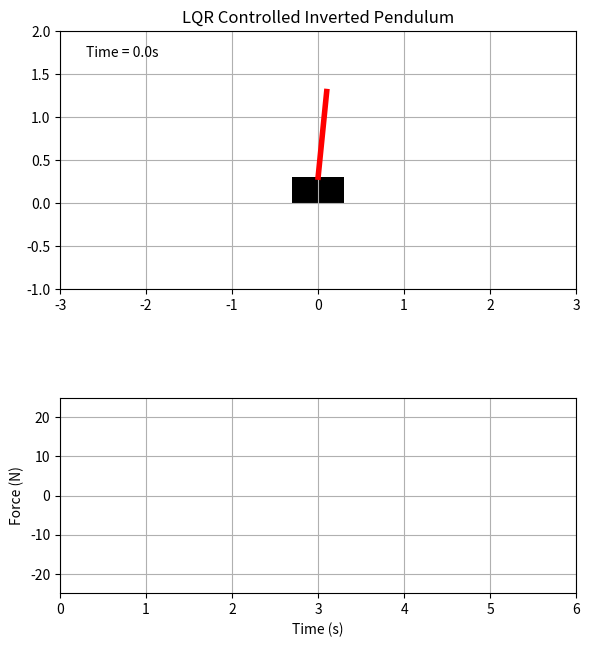

The matplotlib source for this figure:
import numpy as np
import matplotlib.pyplot as plt
import matplotlib.animation as animation
import scipy.linalg as linalg  # 리카티 방정식 풀이를 위해 추가

class CartPoleSim:
    def __init__(self):
        # 물리 파라미터
        self.M = 1.0  # 카트 질량 (kg)
        self.m = 0.1  # 폴 질량 (kg)
        self.l = 0.5  # 폴 길이 (회전축에서 무게중심까지의 거리)
        self.g = 9.8  # 중력 가속도

        # 상태 변수: [x, x_dot, theta, theta_dot]
        # 초기 상태: 폴이 약간 기울어진 상태 (0.1 rad)
        self.state = np.array([0.0, 0.0, 0.1, 0.0])
        self.dt = 0.02  # 시간 간격 (sec)

    def get_derivatives(self, state, force):
        x, x_dot, theta, theta_dot = state

        # 비선형 운동 방정식 (시뮬레이션 용 - 실제 물리 거동)
        # 식 1: (M+m)x_dd + (ml cos)theta_dd = F + ml(theta_d^2)sin
        # 식 2: (ml cos)x_dd + (ml^2)theta_dd = mgl sin

        # A_mat (질량 관성 행렬)
        A_mat = np.array([
            [self.M + self.m, self.m * self.l * np.cos(theta)],
            [self.m * self.l * np.cos(theta), self.m * self.l**2]
        ])

        # b 벡터 (코리올리 힘, 중력, 외력)
        b = np.array([
            force + self.m * self.l * (theta_dot**2) * np.sin(theta),
            self.m * self.g * self.l * np.sin(theta)
        ])

        # 가속도 구하기
        acc = np.linalg.solve(A_mat, b)
        return np.array([x_dot, acc[0], theta_dot, acc[1]])

    def step(self, force):
        derivatives = self.get_derivatives(self.state, force)
        self.state += derivatives * self.dt
        return self.state

    # --- LQR 설계를 위한 선형 모델 및 게인 계산 함수 추가 ---
    def compute_lqr_gain(self):
        # 평형점(theta=0) 근처에서의 선형화 모델 유도 (Small Angle Approximation)
        # 선형화된 운동 방정식:
        # 1. (M+m)x_dd + ml*theta_dd = u
        # 2. ml*x_dd + ml^2*theta_dd = mgl*theta

        # 위 식을 정리하여 x_dot = Ax + Bu 형태로 변환하면 아래와 같습니다.
        # (직접 유도하거나 표준 도립진자 수식을 참고)

        # 시스템 행렬 A (4x4)
        A = np.array([
            [0, 1, 0, 0],
            [0, 0, -self.m * self.g / self.M, 0],
            [0, 0, 0, 1],
            [0, 0, (self.M + self.m) * self.g / (self.M * self.l), 0]
        ])

        # 입력 행렬 B (4x1)
        B = np.array([
            [0],
            [1 / self.M],
            [0],
            [-1 / (self.M * self.l)]
        ])

        # 가중치 행렬 Q (상태 중요도)
        # [위치, 속도, 각도, 각속도]
        Q = np.diag([1.0, 1.0, 100.0, 1.0])

        # 가중치 행렬 R (입력 비용)
        R = np.array([[0.1]])

        # 리카티 방정식 풀이 (Continuous Algebraic Riccati Equation)
        P = linalg.solve_continuous_are(A, B, Q, R)

        # 최적 게인 K 계산
        K = np.linalg.inv(R) @ B.T @ P

        print(f"Calculated LQR Gain K: {K}")
        return K

# --- 시뮬레이션 실행 ---
sim = CartPoleSim()

# 1. LQR 게인 미리 계산
K = sim.compute_lqr_gain()

history = []
force_history = []
time_steps = 300  # 6초

for i in range(time_steps):
    # 2. 현재 상태 측정
    current_state = sim.state

    # 목표 상태는 모두 0 (수직, 정지, 원점)
    # 오차 = current_state - target_state (target은 0이므로 생략)

    # 3. LQR 제어 입력 계산: u = -Kx
    # K는 (1,4), state는 (4,), 결과는 스칼라
    force = -np.dot(K, current_state).item()

    # (선택) 실제 모터 한계(Saturation) 적용
    max_force = 20.0
    force = np.clip(force, -max_force, max_force)

    # 4. 시뮬레이션 스텝 진행
    state = sim.step(force)

    history.append(state.copy())
    force_history.append(force)

history = np.array(history)

# --- 애니메이션 및 결과 시각화 ---
fig, (ax1, ax2) = plt.subplots(2, 1, figsize=(6, 8), gridspec_kw={'height_ratios': [3, 1]})

# 1. 애니메이션 설정
ax1.set_xlim(-3, 3)
ax1.set_ylim(-1, 2)
ax1.set_aspect('equal')
ax1.set_title("LQR Controlled Inverted Pendulum")
ax1.grid()

cart_width = 0.6
cart_height = 0.3
cart_rect = plt.Rectangle((0, 0), cart_width, cart_height, fc='black')
pole_line, = ax1.plot([], [], 'r-', linewidth=4)
ax1.add_patch(cart_rect)

# 시간 표시 텍스트
time_template = 'Time = %.1fs'
time_text = ax1.text(0.05, 0.9, '', transform=ax1.transAxes)

# 2. 힘(Force) 그래프 설정
ax2.set_xlim(0, time_steps * sim.dt)
ax2.set_ylim(-25, 25)
ax2.set_ylabel('Force (N)')
ax2.set_xlabel('Time (s)')
ax2.grid()
force_line, = ax2.plot([], [], 'b-')

def animate(i):
    # 물리 상태 업데이트
    x = history[i, 0]
    theta = history[i, 2]

    cart_rect.set_xy((x - cart_width/2, 0))
    pole_x = x + 2 * sim.l * np.sin(theta)
    pole_y = cart_height + 2 * sim.l * np.cos(theta)
    pole_line.set_data([x, pole_x], [cart_height, pole_y])

    time_text.set_text(time_template % (i * sim.dt))

    # 힘 그래프 업데이트
    force_line.set_data(np.arange(i) * sim.dt, force_history[:i])

    return cart_rect, pole_line, time_text, force_line

ani = animation.FuncAnimation(fig, animate, frames=len(history), interval=sim.dt*1000, blit=True)
plt.tight_layout()
plt.show()